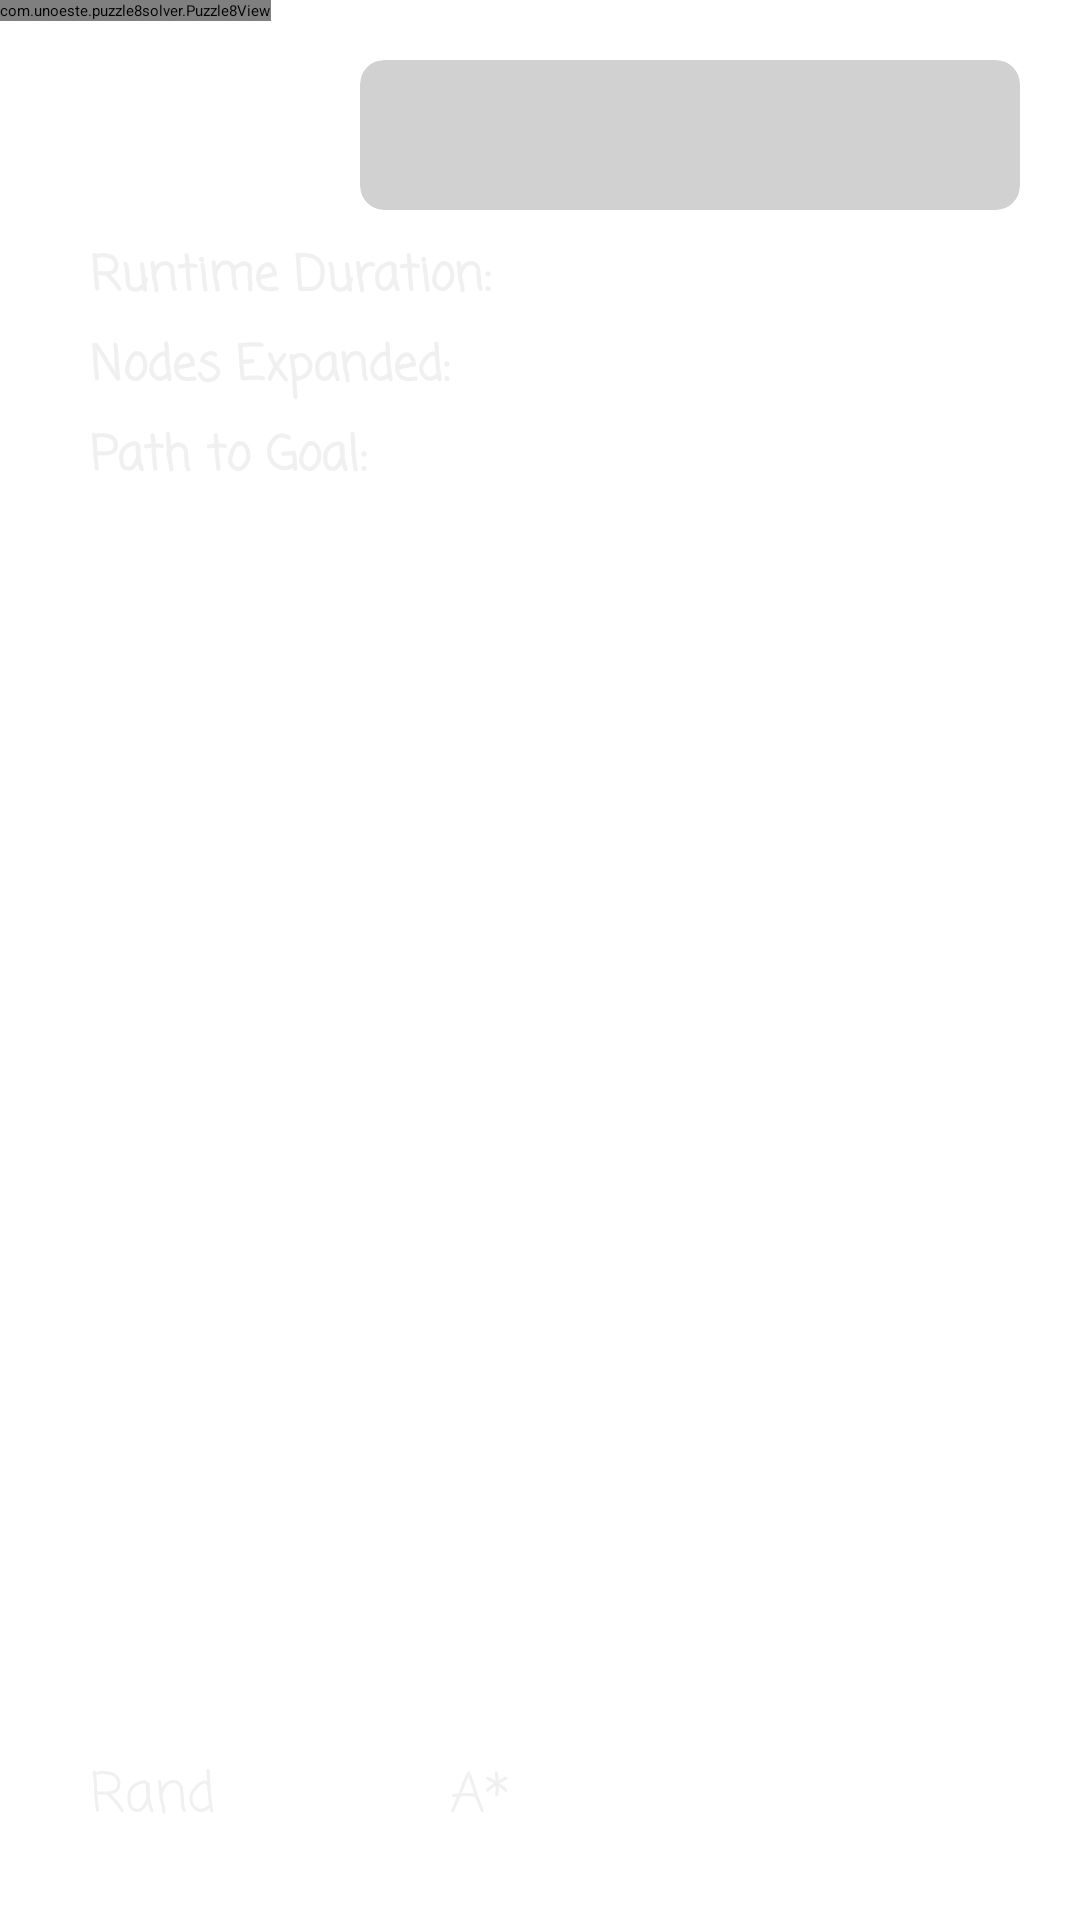

Android layout source for this screen:
<!-- AndroidManifest.xml: application theme Theme.Puzzle8Solver.ActionBar -->
<!-- res/layout/activity_main.xml -->
<?xml version="1.0" encoding="utf-8"?>
<FrameLayout xmlns:android="http://schemas.android.com/apk/res/android"
    xmlns:app="http://schemas.android.com/apk/res-auto"
    xmlns:tools="http://schemas.android.com/tools"
    android:id="@+id/FrameLayout"
    android:layout_width="match_parent"
    android:layout_height="match_parent"
    android:orientation="vertical"
    tools:context=".MainActivity">

    <androidx.cardview.widget.CardView
        android:layout_width="220dp"
        android:layout_height="50dp"
        android:layout_gravity="right"
        android:layout_marginTop="20dp"
        android:layout_marginRight="20dp"
        android:backgroundTint="#4E696969"
        app:cardCornerRadius="8dp"
        app:cardElevation="8dp">

        <TextView
            android:id="@+id/tvEstadoFinal"
            android:layout_width="match_parent"
            android:layout_height="match_parent"
            android:layout_gravity="center|right"

            android:layout_margin="10dp"
            android:textAlignment="center"
            android:textColor="#9f90ea"
            android:textSize="20sp" />

    </androidx.cardview.widget.CardView>

    <com.unoeste.puzzle8solver.Puzzle8View
        android:id="@+id/puzzle8View"
        android:layout_width="wrap_content"
        android:layout_height="wrap_content" />

    <Button
        android:id="@+id/btEmbaralhar"
        android:layout_width="110dp"
        android:layout_height="45dp"
        android:layout_gravity="bottom|start"
        android:layout_marginLeft="30dp"
        android:layout_marginBottom="10dp"
        android:backgroundTint="#2f2c79"
        android:fontFamily="casual"
        android:stateListAnimator="@null"
        android:text="Rand"
        android:textColor="#F0F0F0"
        android:textSize="18sp"
        app:rippleColor="@android:color/transparent" />

    <Button
        android:id="@+id/btBusca_Estrela"
        android:layout_width="110dp"
        android:layout_height="45dp"
        android:layout_gravity="bottom|start"
        android:layout_marginLeft="150dp"
        android:layout_marginBottom="10dp"
        android:backgroundTint="#2f2c79"
        android:fontFamily="casual"
        android:stateListAnimator="@null"
        android:text="A*"
        android:textColor="#F0F0F0"
        android:textSize="18sp"
        app:rippleColor="@android:color/transparent" />

    <TextView
        android:layout_width="wrap_content"
        android:layout_height="wrap_content"
        android:layout_marginLeft="30dp"
        android:layout_marginTop="80dp"
        android:fontFamily="casual"
        android:text="Runtime Duration:"
        android:textColor="#F0F0F0"
        android:textSize="16sp"
        android:textStyle="bold" />

    <TextView
        android:id="@+id/tvCaminhoSolucao"
        android:layout_width="wrap_content"
        android:layout_height="wrap_content"
        android:layout_marginLeft="140dp"
        android:layout_marginTop="140dp"
        android:fontFamily="casual"
        android:textColor="#F0F0F0"
        android:textSize="16sp"
        android:textStyle="bold" />

    <TextView
        android:id="@+id/tvTempoGasto"
        android:layout_width="wrap_content"
        android:layout_height="wrap_content"
        android:layout_marginLeft="185dp"
        android:layout_marginTop="80dp"
        android:fontFamily="casual"
        android:textColor="#F0F0F0"
        android:textSize="16sp"
        android:textStyle="bold" />

    <TextView
        android:id="@+id/tvQtdePassos"
        android:layout_width="wrap_content"
        android:layout_height="wrap_content"
        android:layout_marginLeft="170dp"
        android:layout_marginTop="110dp"
        android:fontFamily="casual"
        android:textColor="#F0F0F0"
        android:textSize="16sp"
        android:textStyle="bold" />

    <TextView
        android:layout_width="wrap_content"
        android:layout_height="wrap_content"
        android:layout_marginLeft="30dp"
        android:layout_marginTop="110dp"
        android:fontFamily="casual"
        android:text="Nodes Expanded:"
        android:textColor="#F0F0F0"
        android:textSize="16sp"
        android:textStyle="bold" />

    <TextView
        android:layout_width="wrap_content"
        android:layout_height="wrap_content"
        android:layout_marginLeft="30dp"
        android:layout_marginTop="140dp"
        android:fontFamily="casual"
        android:text="Path to Goal:"
        android:textColor="#F0F0F0"
        android:textSize="16sp"
        android:textStyle="bold" />

</FrameLayout>
<!-- resources referenced by this layout -->
<resources>

</resources>
